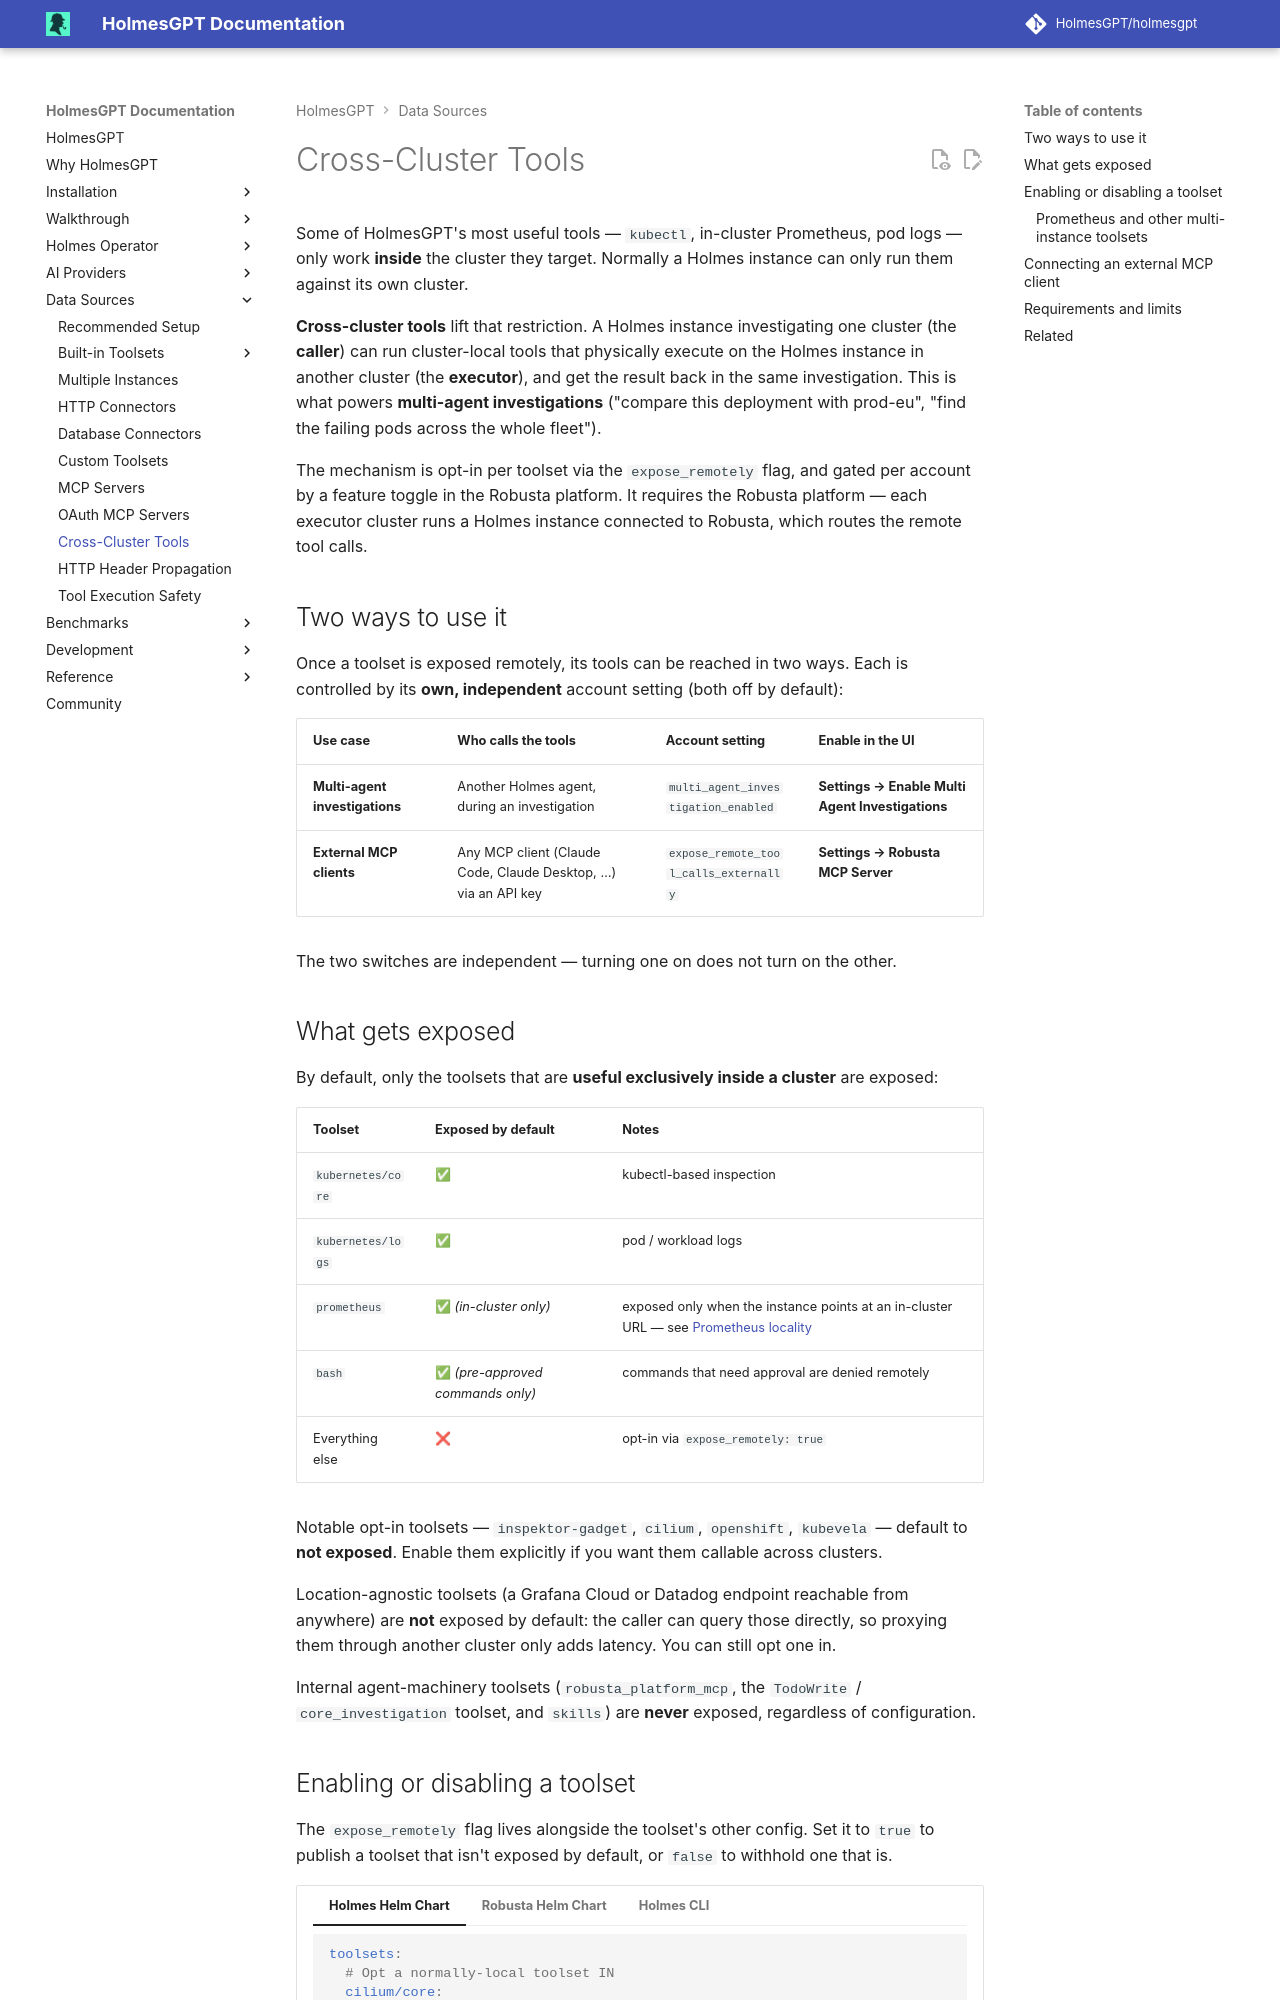

repository: mochengqian/TracePilot · page: dev/data-sources/cross-cluster-tools/index.html · generator: mkdocs

# Cross-Cluster Tools

Some of HolmesGPT's most useful tools — `kubectl`, in-cluster Prometheus, pod logs — only work **inside** the cluster they target. Normally a Holmes instance can only run them against its own cluster.

**Cross-cluster tools** lift that restriction. A Holmes instance investigating one cluster (the **caller**) can run cluster-local tools that physically execute on the Holmes instance in another cluster (the **executor**), and get the result back in the same investigation. This is what powers **multi-agent investigations** ("compare this deployment with prod-eu", "find the failing pods across the whole fleet").

The mechanism is opt-in per toolset via the `expose_remotely` flag, and gated per account by a feature toggle in the Robusta platform. It requires the Robusta platform — each executor cluster runs a Holmes instance connected to Robusta, which routes the remote tool calls.

## Two ways to use it

Once a toolset is exposed remotely, its tools can be reached in two ways. Each is controlled by its **own, independent** account setting (both off by default):

| Use case | Who calls the tools | Account setting | Enable in the UI |
|---|---|---|---|
| **Multi-agent investigations** | Another Holmes agent, during an investigation | `multi_agent_investigation_enabled` | **Settings → Enable Multi Agent Investigations** |
| **External MCP clients** | Any MCP client (Claude Code, Claude Desktop, …) via an API key | `expose_remote_tool_calls_externally` | **Settings → Robusta MCP Server** |

The two switches are independent — turning one on does not turn on the other.

## What gets exposed

By default, only the toolsets that are **useful exclusively inside a cluster** are exposed:

| Toolset | Exposed by default | Notes |
|---|---|---|
| `kubernetes/core` | ✅ | kubectl-based inspection |
| `kubernetes/logs` | ✅ | pod / workload logs |
| `prometheus` | ✅ *(in-cluster only)* | exposed only when the instance points at an in-cluster URL — see [Prometheus locality](#prometheus-and-other-multi-instance-toolsets) |
| `bash` | ✅ *(pre-approved commands only)* | commands that need approval are denied remotely |
| Everything else | ❌ | opt-in via `expose_remotely: true` |

Notable opt-in toolsets — `inspektor-gadget`, `cilium`, `openshift`, `kubevela` — default to **not exposed**. Enable them explicitly if you want them callable across clusters.

Location-agnostic toolsets (a Grafana Cloud or Datadog endpoint reachable from anywhere) are **not** exposed by default: the caller can query those directly, so proxying them through another cluster only adds latency. You can still opt one in.

Internal agent-machinery toolsets (`robusta_platform_mcp`, the `TodoWrite` / `core_investigation` toolset, and `skills`) are **never** exposed, regardless of configuration.
